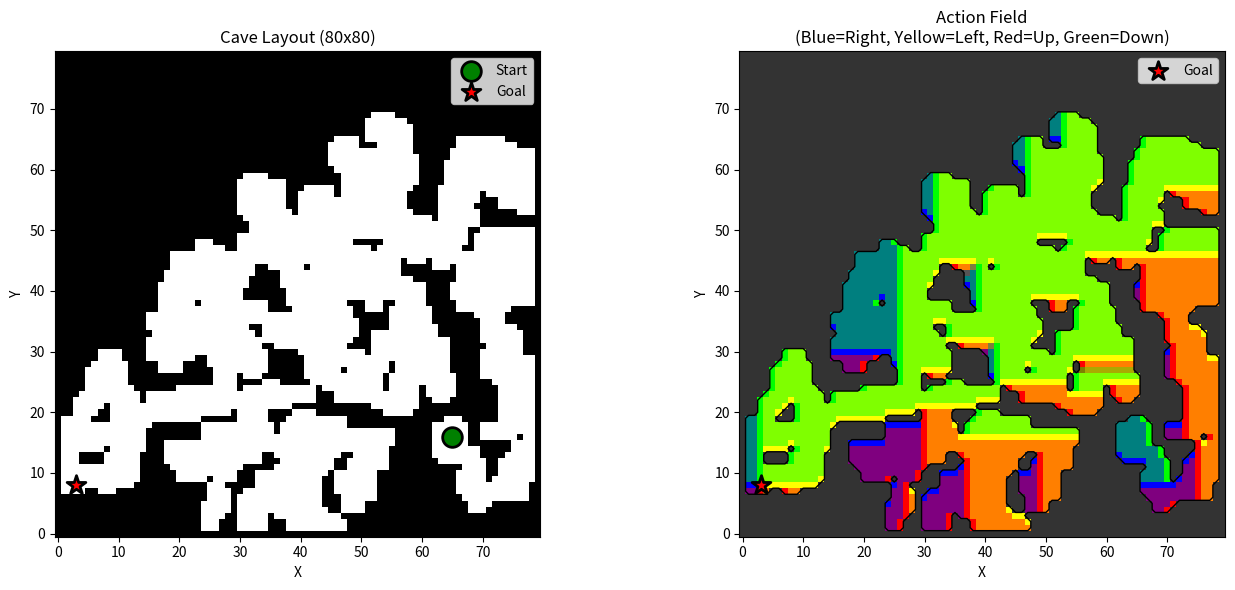

Generate this figure with matplotlib:
"""
Cave-like environment generator for acoustic navigation.
Creates irregular spaces with variable wall thickness and open pathways.
"""
import numpy as np
from scipy.ndimage import binary_dilation, binary_erosion, gaussian_filter
from collections import deque
import matplotlib.pyplot as plt


class AudioCave:
    def __init__(self, width, height, min_corridor_width=3, wall_thickness_range=(1, 8)):
        """
        Generate cave-like environment with variable wall thickness.

        Args:
            width: Environment width in grid cells
            height: Environment height in grid cells
            min_corridor_width: Minimum pathway width (default: 3 for 8-mic array)
            wall_thickness_range: (min, max) wall thickness in grid cells
        """
        self.width = width
        self.height = height
        self.min_corridor_width = min_corridor_width
        self.wall_thickness_range = wall_thickness_range

        self.gen_cave()
        self.solve_maze()

    def gen_cave(self):
        """Generate cave-like structure using cellular automata."""
        # Start with random noise
        np.random.seed()
        grid = np.random.rand(self.height, self.width) > 0.55  # ~45% walls initially

        # Apply cellular automata rules to create natural cave structure
        for iteration in range(5):
            grid = self._smooth_cave(grid, neighbors_threshold=5)

        # Ensure borders are walls
        grid[0, :] = 1
        grid[-1, :] = 1
        grid[:, 0] = 1
        grid[:, -1] = 1

        # Vary wall thickness
        grid = self._add_wall_thickness(grid)

        # Ensure minimum corridor width
        grid = self._ensure_min_corridor_width(grid, self.min_corridor_width)

        # Find largest connected component (main cave)
        grid = self._keep_largest_component(grid)

        # Find start and goal positions with 3x3 footprint clearance
        valid_cells = self._find_footprint_clear_cells(grid, radius=1)
        if len(valid_cells) >= 2:
            start_idx = np.random.randint(len(valid_cells))
            self.start = valid_cells[start_idx]
            self.end = self.start
            # choose end point sufficiently far from start
            tries = 0
            min_dist = (self.width + self.height) / 4
            while (np.linalg.norm(np.array(self.end) - np.array(self.start)) < min_dist) and tries < 500:
                self.end = valid_cells[np.random.randint(len(valid_cells))]
                tries += 1
            if self.start == self.end and len(valid_cells) > 1:
                self.end = valid_cells[(start_idx + 1) % len(valid_cells)]
        else:
            # Fallback to any air cell if footprint clearance is impossible
            air_cells = np.argwhere(grid == 0)
            if air_cells.size > 0:
                top_left = air_cells[np.random.randint(air_cells.shape[0])]
                bottom_right = top_left
                while np.linalg.norm(bottom_right - top_left) < (self.width + self.height) / 4:
                    bottom_right = air_cells[np.random.randint(air_cells.shape[0])]
                self.start = tuple(top_left)
                self.end = tuple(bottom_right)
            else:
                self.start = (1, 1)
                self.end = (self.height - 2, self.width - 2)

        print(f"end: {self.end}")
        self.grid = grid.astype(np.int32)

    def _find_footprint_clear_cells(self, grid, radius=1):
        """Return list of (row, col) where a (2r+1)x(2r+1) footprint is fully air."""
        rows, cols = grid.shape
        valid = []
        for r in range(radius, rows - radius):
            for c in range(radius, cols - radius):
                window = grid[r - radius:r + radius + 1, c - radius:c + radius + 1]
                if np.all(window == 0):
                    valid.append((r, c))
        return valid

    def _smooth_cave(self, grid, neighbors_threshold=5):
        """
        Apply cellular automata smoothing.
        Cell becomes wall if it has >= neighbors_threshold wall neighbors.
        """
        new_grid = grid.copy()
        rows, cols = grid.shape

        for r in range(1, rows - 1):
            for c in range(1, cols - 1):
                # Count wall neighbors (3x3 neighborhood)
                wall_count = grid[r-1:r+2, c-1:c+2].sum()

                if wall_count >= neighbors_threshold:
                    new_grid[r, c] = 1  # Become wall
                elif wall_count <= 3:
                    new_grid[r, c] = 0  # Become air

        return new_grid

    def _add_wall_thickness(self, grid):
        """Add variable wall thickness for realistic sound propagation."""
        wall_mask = (grid == 1)
        thickened = grid.copy()

        # Randomly thicken some walls
        num_thick_walls = int(wall_mask.sum() * 0.2)  # 20% of walls
        wall_positions = np.argwhere(wall_mask)

        if len(wall_positions) > 0:
            thick_wall_indices = np.random.choice(
                len(wall_positions),
                size=min(num_thick_walls, len(wall_positions)),
                replace=False
            )

            for idx in thick_wall_indices:
                r, c = wall_positions[idx]
                thickness = np.random.randint(*self.wall_thickness_range)

                # Expand wall in random direction
                if np.random.rand() > 0.5:  # Horizontal thickening
                    for dc in range(-thickness//2, thickness//2 + 1):
                        nc = c + dc
                        if 0 < nc < self.width - 1:
                            thickened[r, nc] = 1
                else:  # Vertical thickening
                    for dr in range(-thickness//2, thickness//2 + 1):
                        nr = r + dr
                        if 0 < nr < self.height - 1:
                            thickened[nr, c] = 1

        return thickened

    def _ensure_min_corridor_width(self, grid, min_width):
        """Ensure all passable corridors are at least min_width wide."""
        path_mask = (grid == 0)

        # Dilate paths to ensure minimum width
        iterations = (min_width - 1) // 2
        structure = np.array([[1, 1, 1],
                             [1, 1, 1],
                             [1, 1, 1]], dtype=bool)

        widened_paths = binary_dilation(path_mask, structure=structure, iterations=iterations)

        widened_grid = (~widened_paths).astype(np.int32)

        # Ensure borders remain walls
        widened_grid[0, :] = 1
        widened_grid[-1, :] = 1
        widened_grid[:, 0] = 1
        widened_grid[:, -1] = 1

        return widened_grid

    def _keep_largest_component(self, grid):
        """Keep only the largest connected air component (main cave)."""
        air_mask = (grid == 0)
        rows, cols = grid.shape

        visited = np.zeros_like(air_mask, dtype=bool)
        components = []

        def bfs(start_r, start_c):
            """Flood fill to find connected component."""
            component = []
            queue = deque([(start_r, start_c)])
            visited[start_r, start_c] = True

            while queue:
                r, c = queue.popleft()
                component.append((r, c))

                for dr, dc in [(-1, 0), (1, 0), (0, -1), (0, 1)]:
                    nr, nc = r + dr, c + dc
                    if (0 <= nr < rows and 0 <= nc < cols and
                        air_mask[nr, nc] and not visited[nr, nc]):
                        visited[nr, nc] = True
                        queue.append((nr, nc))

            return component

        # Find all connected components
        for r in range(rows):
            for c in range(cols):
                if air_mask[r, c] and not visited[r, c]:
                    component = bfs(r, c)
                    components.append(component)

        if not components:
            return grid

        # Keep largest component
        largest = max(components, key=len)
        new_grid = np.ones_like(grid)
        for r, c in largest:
            new_grid[r, c] = 0

        return new_grid

    def solve_maze(self):
        """Compute action labels using BFS from goal."""
        rows, cols = self.grid.shape
        self.action_grid = [[[] for _ in range(cols)] for _ in range(rows)]

        start_node = self.end
        self.action_grid[start_node[0]][start_node[1]] = ["stop"]

        # First pass: compute distance from each cell to goal
        distance = [[-1 for _ in range(cols)] for _ in range(rows)]
        distance[start_node[0]][start_node[1]] = 0

        queue = deque([start_node])
        visited = {start_node}

        # Grid convention: row = y (up is -1), col = x (right is +1)
        directions = [
            ((0, 1), "left"),   # neighbor to the right -> go left to goal
            ((0, -1), "right"), # neighbor to the left -> go right to goal
            ((1, 0), "up"),     # neighbor below -> go up to goal
            ((-1, 0), "down")   # neighbor above -> go down to goal
        ]

        # BFS to compute distances
        while queue:
            r, c = queue.popleft()
            for (dr, dc), action in directions:
                nr, nc = r + dr, c + dc
                if 0 <= nr < rows and 0 <= nc < cols:
                    if self.grid[nr, nc] == 0 and (nr, nc) not in visited:
                        distance[nr][nc] = distance[r][c] + 1
                        visited.add((nr, nc))
                        queue.append((nr, nc))

        # Second pass: for each cell, find all actions that move to a neighbor with distance exactly 1 less
        for r in range(rows):
            for c in range(cols):
                if self.grid[r, c] == 0 and distance[r][c] > 0:  # Valid walkable cell (not wall, not goal)
                    optimal_actions = []
                    for (dr, dc), action in directions:
                        nr, nc = r + dr, c + dc
                        if 0 <= nr < rows and 0 <= nc < cols:
                            if self.grid[nr, nc] == 0 and distance[nr][nc] == distance[r][c] - 1:
                                optimal_actions.append(action)
                    self.action_grid[r][c] = optimal_actions

    def expand_to_3x3_blocks(self):
        """
        Expand cave grid so each cell becomes a 3x3 block.
        This ensures agents with 3x3 footprint can navigate anywhere.

        Returns:
            Tuple of (expanded_grid, expanded_action_grid, new_start, new_end)
        """
        old_rows, old_cols = self.grid.shape
        new_rows, new_cols = old_rows * 3, old_cols * 3

        # Expand grid: each cell -> 3x3 block
        expanded_grid = np.zeros((new_rows, new_cols), dtype=np.int32)
        for r in range(old_rows):
            for c in range(old_cols):
                # Fill 3x3 block with same value
                for dr in range(3):
                    for dc in range(3):
                        expanded_grid[r * 3 + dr, c * 3 + dc] = self.grid[r, c]

        # Expand action_grid: center of each 3x3 block gets the action
        expanded_action_grid = [["" for _ in range(new_cols)] for _ in range(new_rows)]
        for r in range(old_rows):
            for c in range(old_cols):
                # Put action at center of 3x3 block (offset by 1)
                nr, nc = r * 3 + 1, c * 3 + 1
                expanded_action_grid[nr][nc] = self.action_grid[r][c]

        # Scale positions (to center of 3x3 blocks)
        new_start = (self.start[0] * 3 + 1, self.start[1] * 3 + 1)
        new_end = (self.end[0] * 3 + 1, self.end[1] * 3 + 1)

        return expanded_grid, expanded_action_grid, new_start, new_end

    def visualize(self):
        """Visualize cave and action field."""
        fig, axes = plt.subplots(1, 2, figsize=(14, 6))

        # Cave layout
        axes[0].imshow(self.grid.T, origin='lower', cmap='binary')
        axes[0].scatter([self.start[0]], [self.start[1]], s=200, c='green',
                       marker='o', edgecolors='black', linewidths=2, label='Start', zorder=10)
        axes[0].scatter([self.end[0]], [self.end[1]], s=200, c='red',
                       marker='*', edgecolors='black', linewidths=2, label='Goal', zorder=10)
        axes[0].set_title(f'Cave Layout ({self.height}x{self.width})')
        axes[0].set_xlabel('X')
        axes[0].set_ylabel('Y')
        axes[0].legend()
        axes[0].axis('image')

        # Action field with color blending
        # Define colors for each action: RGB values
        # Note: action names correspond to grid direction mapping:
        # "up" = moving down in grid (row +1), "down" = moving up in grid (row -1)
        # "left" = moving right in grid (col +1), "right" = moving left in grid (col -1)
        action_colors = {
            "up": np.array([0.0, 0.0, 1.0]),      # Blue (moving down in grid)
            "down": np.array([1.0, 1.0, 0.0]),    # Yellow (moving up in grid)
            "left": np.array([1.0, 0.0, 0.0]),    # Red (moving right in grid)
            "right": np.array([0.0, 1.0, 0.0]),   # Green (moving left in grid)
            "stop": np.array([0.5, 0.5, 0.5])     # Gray
        }
        
        rows, cols = len(self.action_grid), len(self.action_grid[0])
        action_image = np.zeros((rows, cols, 3), dtype=np.float32)
        
        # Create color image by blending colors for cells with multiple actions
        for r in range(rows):
            for c in range(cols):
                actions = self.action_grid[r][c]
                if actions:  # If not empty
                    if isinstance(actions, list):
                        # New format: list of actions
                        if len(actions) > 0:
                            # Average the colors of all equally optimal actions
                            color_sum = np.zeros(3)
                            for action in actions:
                                if action in action_colors:
                                    color_sum += action_colors[action]
                            action_image[r, c] = color_sum / len(actions)
                    else:
                        # Fallback for old format (single action string)
                        if actions in action_colors:
                            action_image[r, c] = action_colors[actions]
                else:
                    # Empty cell (wall)
                    action_image[r, c] = np.array([0.2, 0.2, 0.2])  # Dark gray for walls
        
        axes[1].imshow(np.transpose(action_image, (1, 0, 2)), origin='lower')
        axes[1].contour(self.grid.T, levels=[0.5], colors='black', linewidths=1)
        axes[1].scatter([self.end[0]], [self.end[1]], s=200, c='red',
                       marker='*', edgecolors='black', linewidths=2, label='Goal', zorder=10)
        axes[1].set_title('Action Field\n(Blue=Right, Yellow=Left, Red=Up, Green=Down)')
        axes[1].set_xlabel('X')
        axes[1].set_ylabel('Y')
        axes[1].legend()
        axes[1].axis('image')

        plt.tight_layout()
        plt.show()


if __name__ == "__main__":
    print("Generating cave environment...")
    cave = AudioCave(width=80, height=80, min_corridor_width=3, wall_thickness_range=(1, 8))

    print(f"Cave size: {cave.height}x{cave.width}")
    print(f"Walls: {100*cave.grid.mean():.1f}%")
    print(f"Air: {100*(1-cave.grid.mean()):.1f}%")
    print(f"Start: {cave.start}")
    print(f"Goal: {cave.end}")

    cave.visualize()
